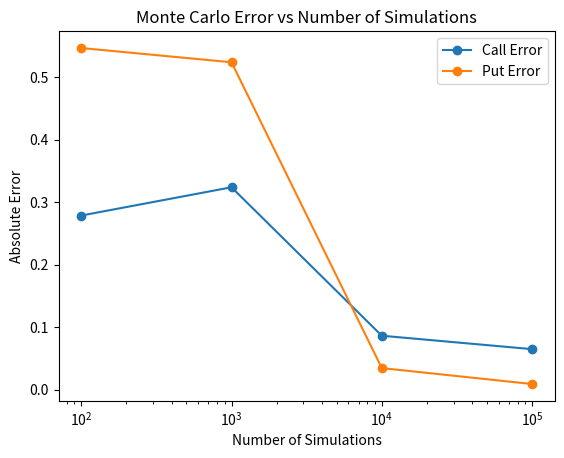

The script that saved this image:
"""European call/put pricing: Monte Carlo versus Black–Scholes."""
import numpy as np
from scipy.stats import norm
import matplotlib.pyplot as plt


def simulate_terminal_price(s0, r, sgm, T):
    Z = np.random.normal(0, 1)
    return s0 * np.exp((r - sgm**2 / 2) * T + sgm * np.sqrt(T) * Z)


def call_payoff(S, K):
    return max(S - K, 0)


def put_payoff(S, K):
    return max(K - S, 0)


def monte_carlo_option_pricing(s0, K, r, sgm, T, option_type='call', num_simulations=10000):
    if option_type not in ('call', 'put'):
        raise ValueError("Invalid option type. Use 'call' or 'put'.")
    payoffs = np.zeros(num_simulations)
    for i in range(num_simulations):
        S = simulate_terminal_price(s0, r, sgm, T)
        payoffs[i] = call_payoff(S, K) if option_type == 'call' else put_payoff(S, K)
    return np.exp(-r * T) * np.mean(payoffs)


def black_scholes_call_price(s0, K, r, sgm, T):
    d1 = (np.log(s0 / K) + (r + 0.5 * sgm**2) * T) / (sgm * np.sqrt(T))
    d2 = d1 - sgm * np.sqrt(T)
    return s0 * norm.cdf(d1) - K * np.exp(-r * T) * norm.cdf(d2)


def black_scholes_put_price(s0, K, r, sgm, T):
    d1 = (np.log(s0 / K) + (r + 0.5 * sgm**2) * T) / (sgm * np.sqrt(T))
    d2 = d1 - sgm * np.sqrt(T)
    return K * np.exp(-r * T) * norm.cdf(-d2) - s0 * norm.cdf(-d1)


def main():
    s0, K, r, sgm, T = 100, 100, 0.05, 0.2, 1
    simulation_numbers = [100, 1000, 10000, 100000]
    exact_call = black_scholes_call_price(s0, K, r, sgm, T)
    exact_put = black_scholes_put_price(s0, K, r, sgm, T)
    call_error, put_error = [], []
    print('Black–Scholes Call:', exact_call)
    print('Black–Scholes Put:', exact_put)
    for n in simulation_numbers:
        call = monte_carlo_option_pricing(s0, K, r, sgm, T, 'call', n)
        put = monte_carlo_option_pricing(s0, K, r, sgm, T, 'put', n)
        call_error.append(abs(call - exact_call)); put_error.append(abs(put - exact_put))
        print(f'N={n}: MC call={call:.6f}, call error={call_error[-1]:.6f}; MC put={put:.6f}, put error={put_error[-1]:.6f}')
    plt.plot(simulation_numbers, call_error, marker='o', label='Call Error')
    plt.plot(simulation_numbers, put_error, marker='o', label='Put Error')
    plt.xscale('log'); plt.xlabel('Number of Simulations'); plt.ylabel('Absolute Error')
    plt.title('Monte Carlo Error vs Number of Simulations'); plt.legend(); plt.show()


if __name__ == '__main__':
    main()
